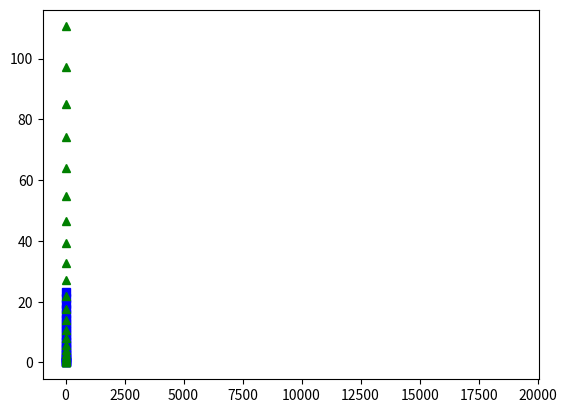

Source code (Python):
import random
import numpy as np
import matplotlib.pyplot as plt

n =10
alpha = 0.1
samples = 100000
Z = 128
queryi = 8;
print(n)
print(alpha)
print(samples)

def fofbeta(sample):
    sum = 0;
    for i in range(0, n):
        sum = sum + (sample[i]*(2**i))
    return sum

def prob(sample, fbeta):
    p = abs(Z - fbeta)
    return ((1-alpha)/(1+alpha))*(alpha**p)

def likelihoodEstimate(sampleSize):
    denominator = 0;
    numerator = 0;
    for num in range(0, sampleSize):
        sample = {}
        for bi in range(0, n):
            sample[bi] = random.randint(0, 1);
        fbeta = fofbeta(sample)
        p = prob(sample, fbeta)
        denominator += p
        if (sample[queryi - 1] == 1):
            numerator += p
    return numerator/denominator;

t = np.arange(0., 5., 0.2)

# red dashes, blue squares and green triangles
plt.plot(t, t, 'r--', t, t**2, 'bs', t, t**3, 'g^')
plt.show()

for num in range(100, 20000, 1000):
    plt.plot(num, likelihoodEstimate(num), 'r')
plt.draw()
plt.show()



